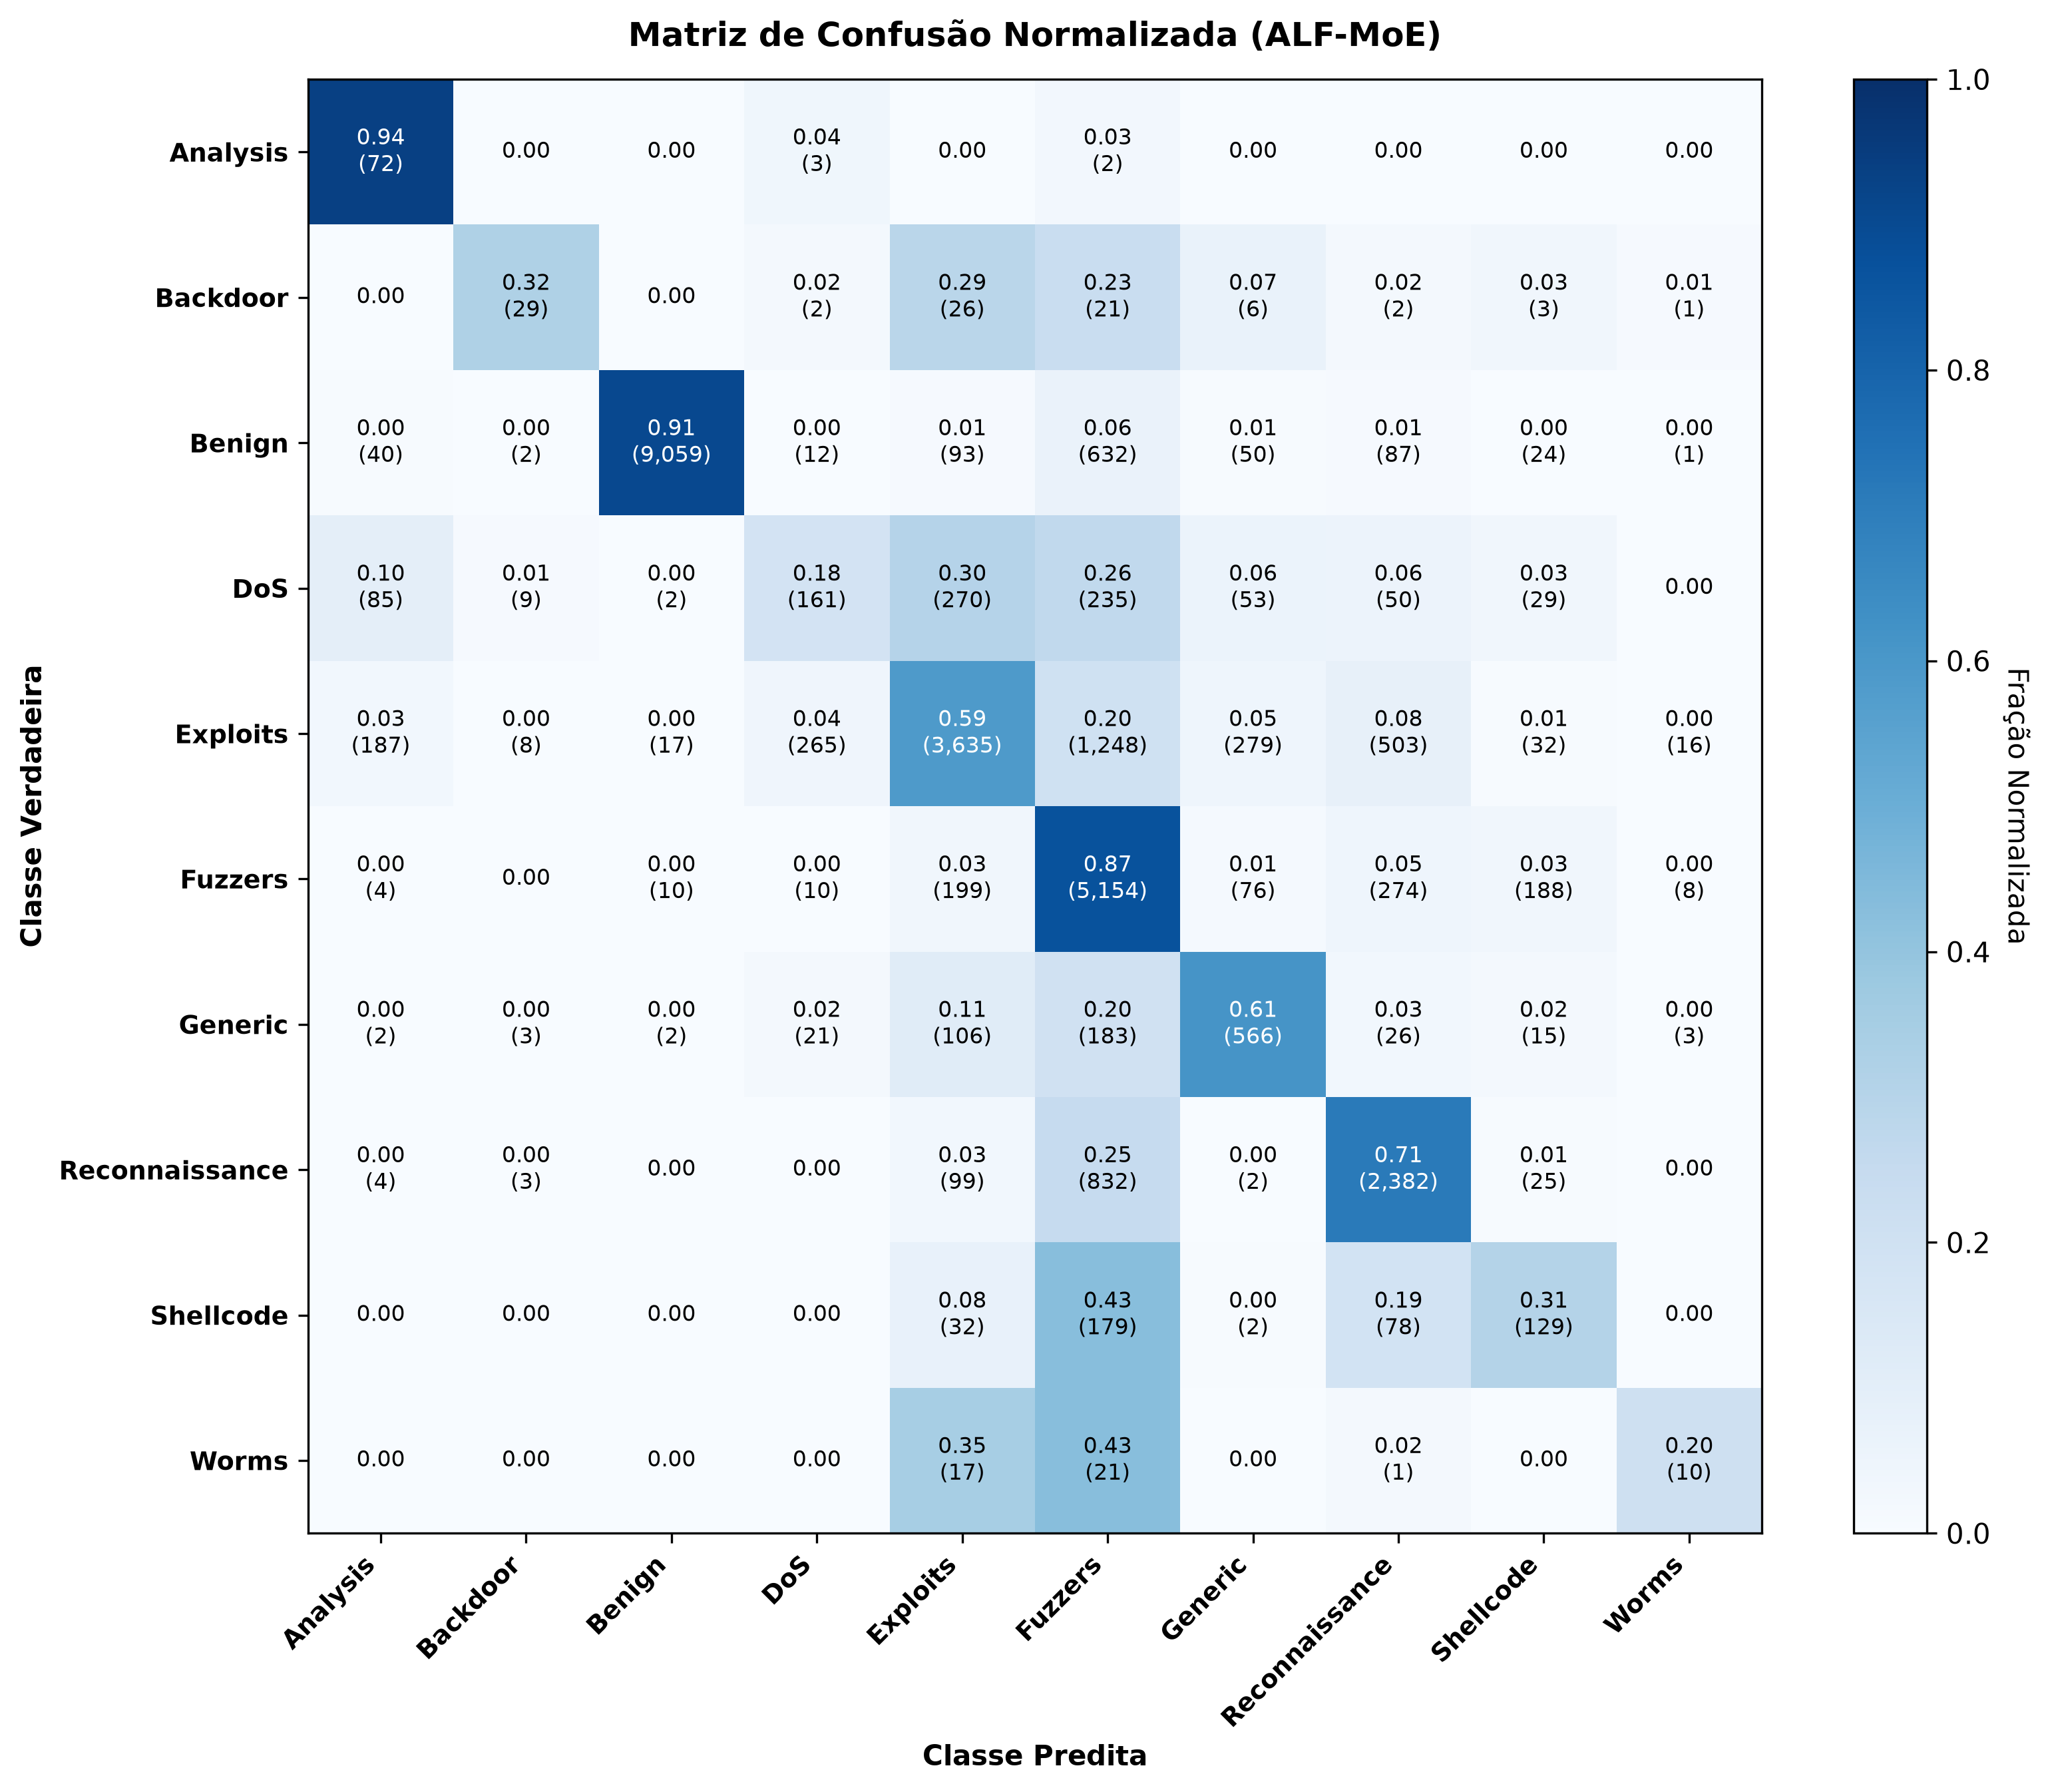

The table this chart was drawn from, first rows:
, Analysis, Backdoor, Benign, DoS, Exploits, Fuzzers, Generic, Reconnaissance, Shellcode, Worms
Analysis, 0.9351, 0.0, 0.0, 0.039, 0.0, 0.026, 0.0, 0.0, 0.0, 0.0
Backdoor, 0.0, 0.3222, 0.0, 0.0222, 0.2889, 0.2333, 0.0667, 0.0222, 0.0333, 0.0111
Benign, 0.004, 0.0002, 0.9059, 0.0012, 0.0093, 0.0632, 0.005, 0.0087, 0.0024, 0.0001
DoS, 0.0951, 0.0101, 0.0022, 0.1801, 0.302, 0.2629, 0.0593, 0.0559, 0.0324, 0.0
Exploits, 0.0302, 0.0013, 0.0027, 0.0428, 0.5872, 0.2016, 0.0451, 0.0813, 0.0052, 0.0026
Fuzzers, 0.0007, 0.0, 0.0017, 0.0017, 0.0336, 0.8702, 0.0128, 0.0463, 0.0317, 0.0014
Generic, 0.0022, 0.0032, 0.0022, 0.0227, 0.1143, 0.1974, 0.6106, 0.028, 0.0162, 0.0032
Reconnaissance, 0.0012, 0.0009, 0.0, 0.0, 0.0296, 0.2486, 0.0006, 0.7117, 0.0075, 0.0
Shellcode, 0.0, 0.0, 0.0, 0.0, 0.0762, 0.4262, 0.0048, 0.1857, 0.3071, 0.0
Worms, 0.0, 0.0, 0.0, 0.0, 0.3469, 0.4286, 0.0, 0.0204, 0.0, 0.2041
